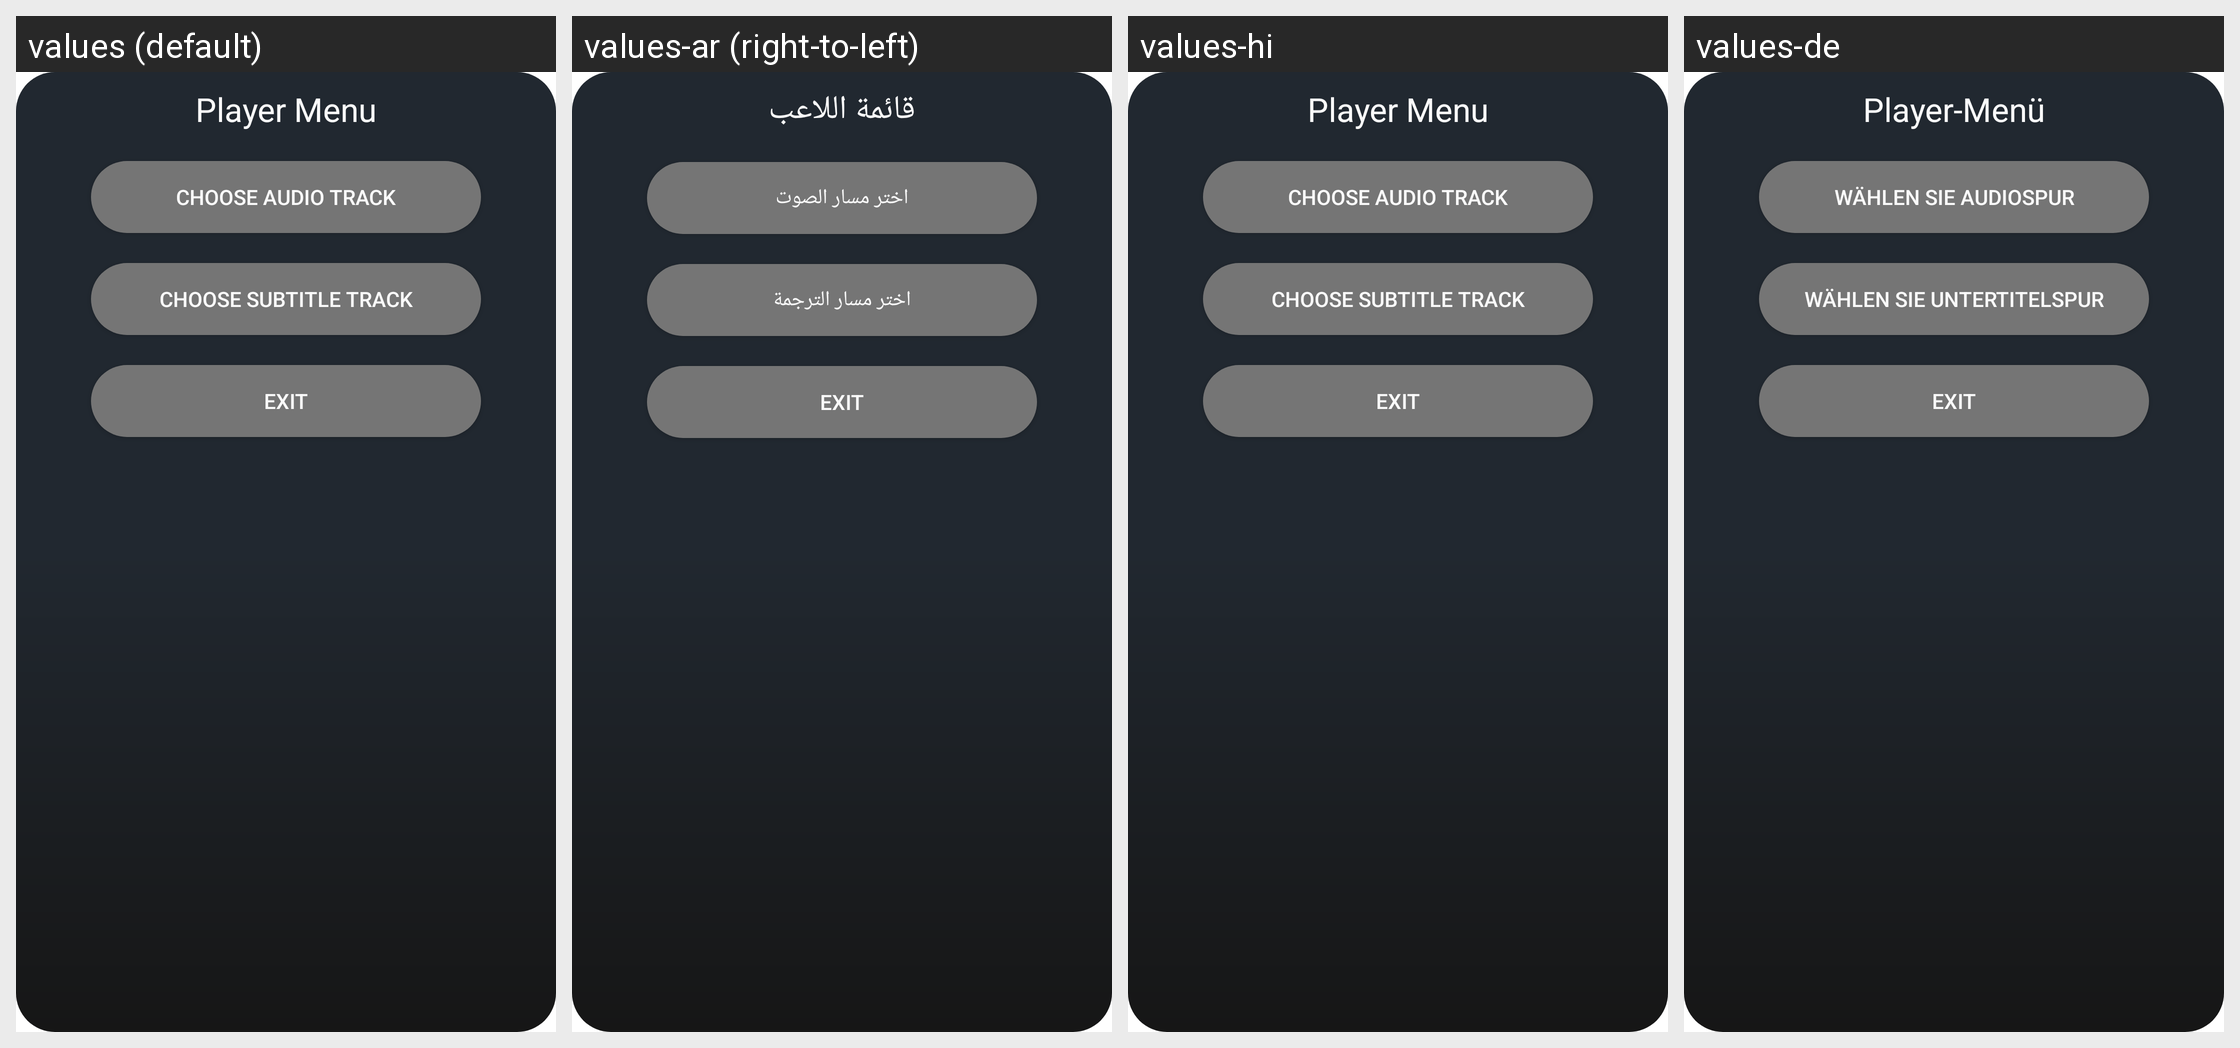

Here is an Android app screen in its default locale and in the app's own translations. Write out the translated-string differences for the strings that appear on this screen.
Android screen res/layout/player_mobile_menu.xml rendered under 4 locales, left to right: values (default), values-ar (right-to-left), values-hi, values-de. Device: Nexus 5 (rendered at 1080×1920; each locale shown at half size, 540×960, under a caption strip naming it); theme AppTheme.
Other locales in the repository, not shown: values-af, values-am, values-as, values-az, values-be, values-bg, values-bn, values-bs, values-ca, values-cs, values-da, values-el, values-en-rAU, values-en-rGB, values-es, values-es-rUS, values-et, values-eu, values-fa, values-fi, values-fr, values-fr-rCA, values-gl, values-gu, values-hr, values-hu, values-hy, values-in, values-is, values-it, values-iw, values-ja, values-ka, values-kk, values-km, values-kn, values-ko, values-ky, values-lo, values-lt, values-lv, values-mk, values-ml, values-mn, values-mr, values-ms, values-my, values-nb, values-ne, values-nl, values-or, values-pa, values-pl, values-pt, values-pt-rBR, values-pt-rPT, values-ro, values-ru, values-si, values-sk, values-sl, values-sq, values-sr, values-sv, values-sw, values-ta, values-te, values-th, values-tl, values-tr, values-uk, values-ur, values-uz, values-vi, values-zh-rCN, values-zh-rHK, values-zh-rTW, values-zu.
Strings drawn on this screen, with the default value and each locale's value (text and hints the layout hard-codes, and strings that could not be matched under every locale, appear in the picture but are not listed):

player_menu
  values: Player Menu
  values-ar: قائمة اللاعب
  values-hi: Player Menu  [not translated; the default value is used]
  values-de: Player-Menü

choose_audio_track
  values: Choose Audio Track
  values-ar: اختر مسار الصوت
  values-hi: Choose Audio Track  [not translated; the default value is used]
  values-de: Wählen Sie Audiospur

choose_subtitle
  values: Choose Subtitle Track
  values-ar: اختر مسار الترجمة
  values-hi: Choose Subtitle Track  [not translated; the default value is used]
  values-de: Wählen Sie Untertitelspur

exit
  values: Exit
  values-ar: Exit  [not translated; the default value is used]
  values-hi: Exit  [not translated; the default value is used]
  values-de: Exit  [not translated; the default value is used]
